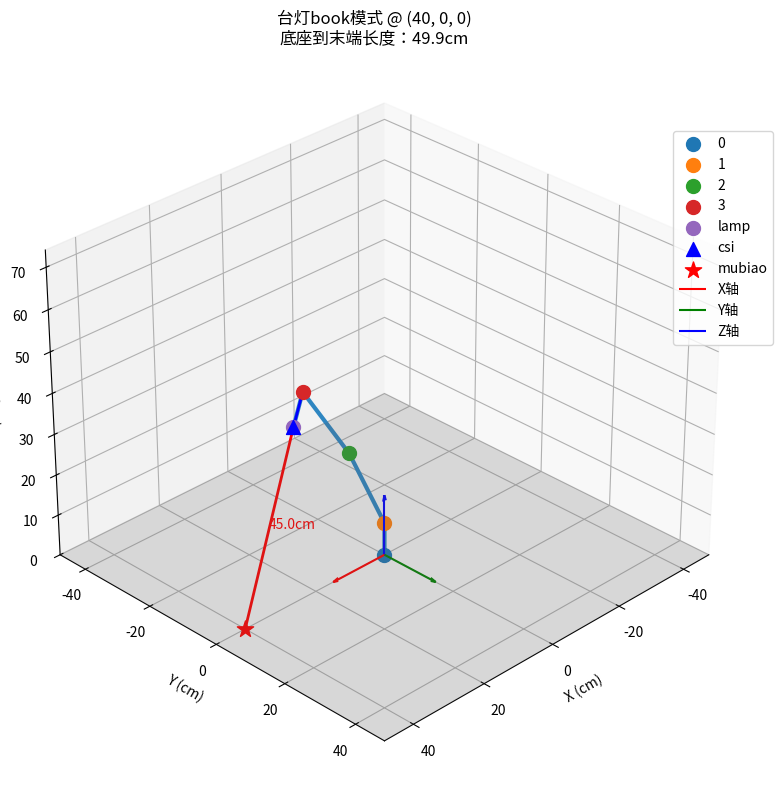
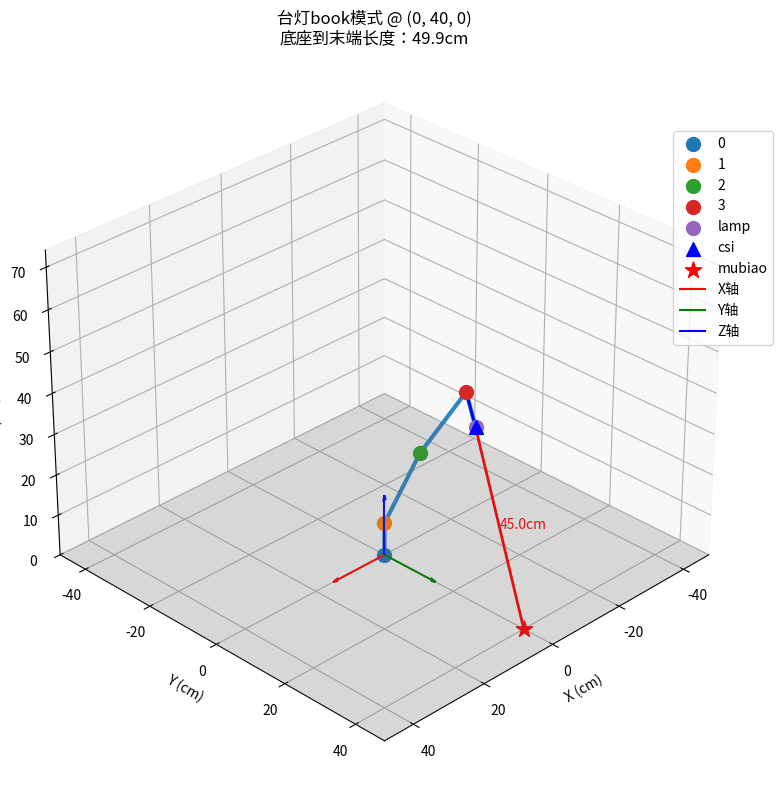
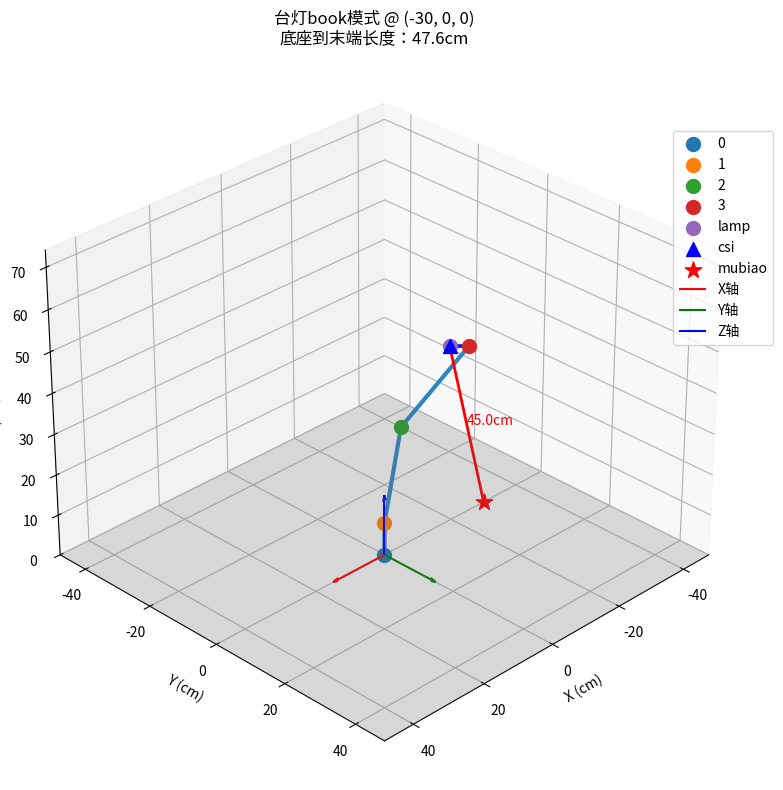
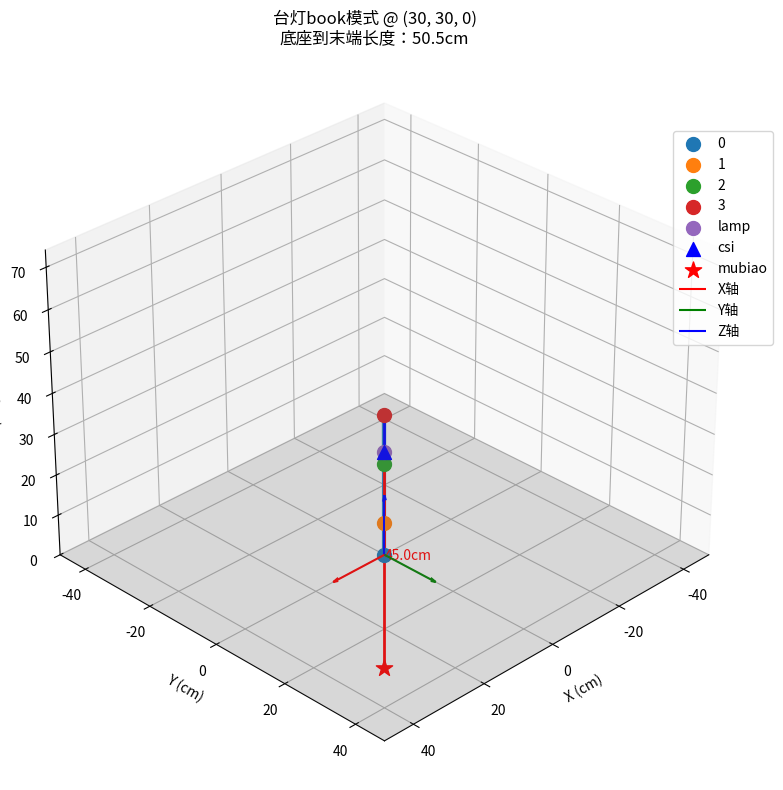
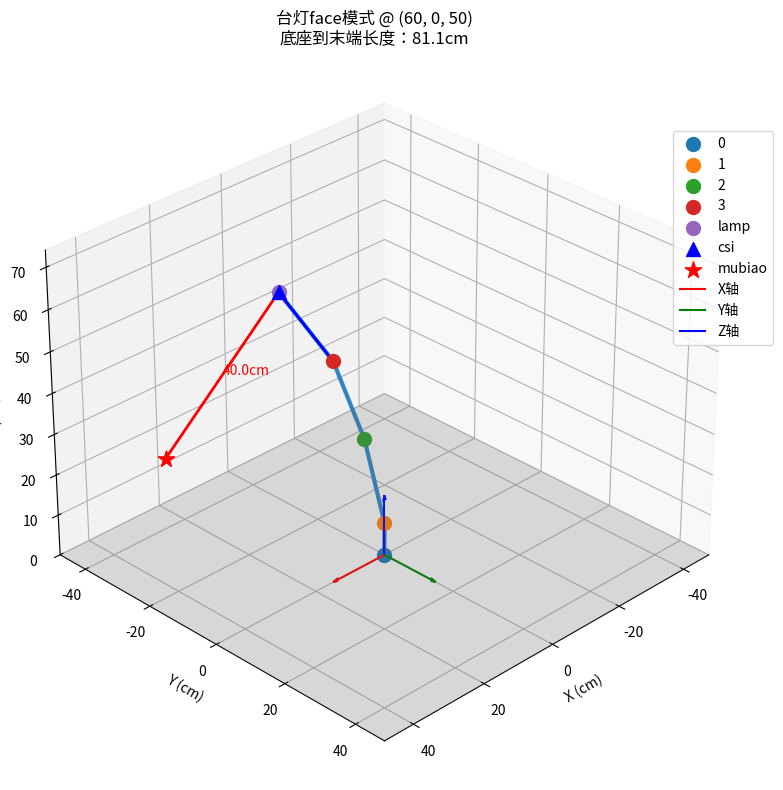
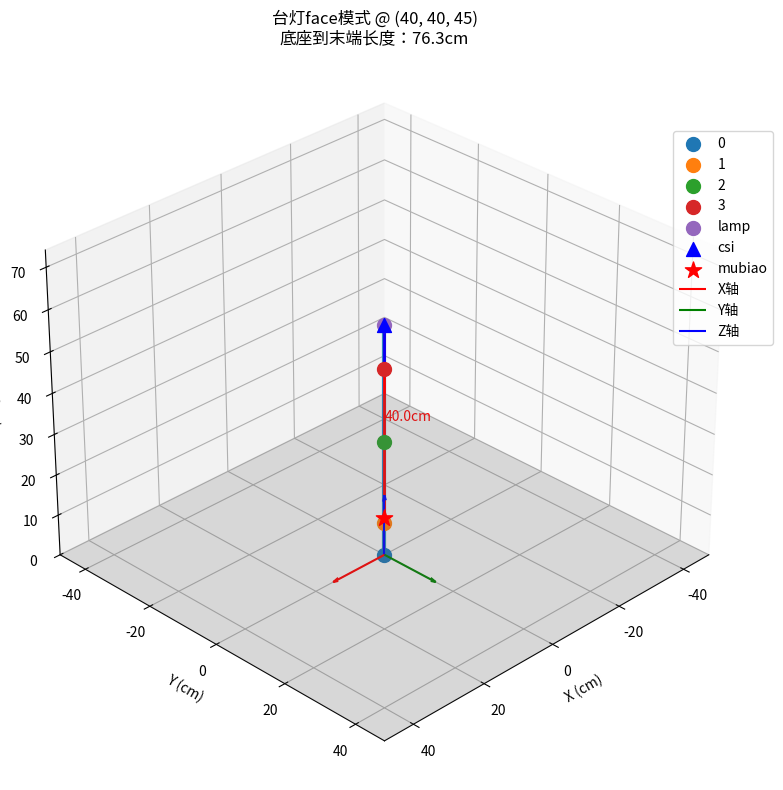
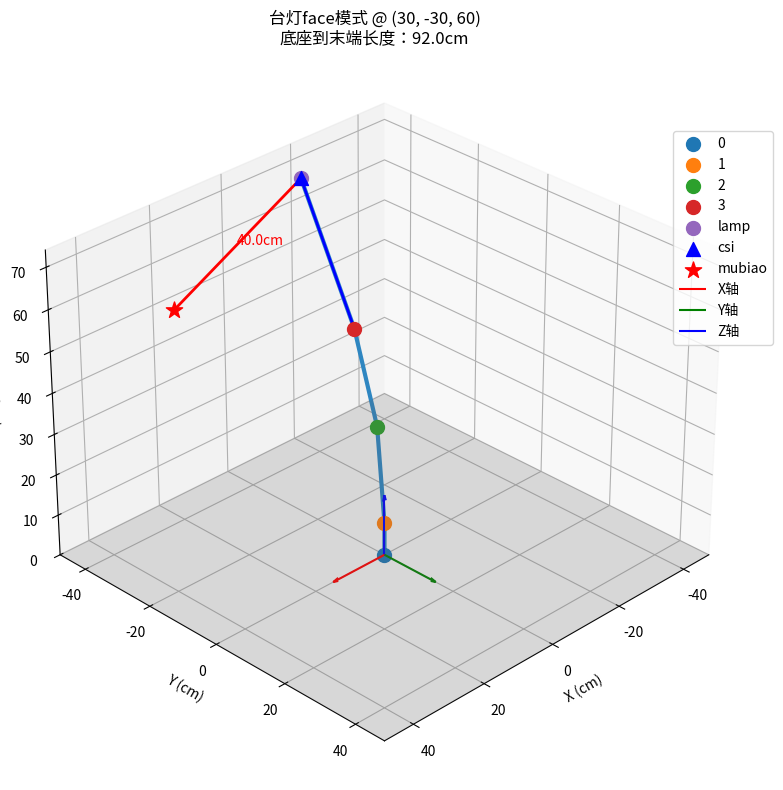
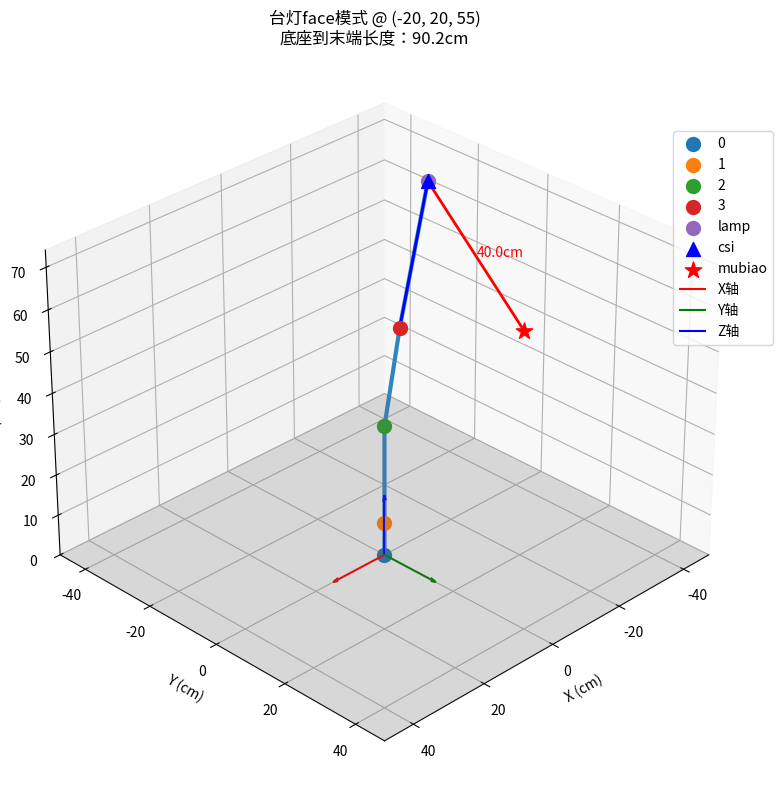

Python code for these plots, in order:
import numpy as np
import matplotlib.pyplot as plt
from mpl_toolkits.mplot3d import Axes3D

# 机械臂参数
L1 = 8    # 底座高度
L2 = 24   # 肩部到肘部长度
L3 = 24   # 肘部到腕部长度
L4 = 8    # 腕部到末端执行器长度（缩短为8cm）

# 关节角度限制（以弧度计）
BASE_LIMITS = (-np.pi * 135/180, np.pi * 135/180)     # 底座可以向y轴正负方向分别转动135度
SHOULDER_LIMITS = (-np.pi * 90/180, np.pi * 90/180)   # 肩部可以向x轴正负方向分别转动90度
ELBOW_LIMITS = (0, np.pi * 150/180)                   # 肘部可以向x轴正方向转动150度
WRIST_LIMITS = (0, np.pi * 130/180)                   # 腕部可以向x轴正方向转动130度

def calculate_ik(target_pos, distance=40, lamp_mode="book"):
    """
    计算四轴机械臂的逆运动学，使台灯以合适的角度朝向目标点。
    
    参数:
    target_pos -- 目标位置的元组 (x, y, z)
    distance -- 末端执行器与目标之间的期望距离（厘米）
    lamp_mode -- 台灯模式，"book"表示工作模式照书，"face"表示互动模式跟踪人脸
    
    返回:
    base_angle, shoulder_angle, elbow_angle, wrist_angle -- 关节角度（弧度）
    end_effector_pos -- 应用计算的角度后末端执行器的位置
    """
    x_target, y_target, z_target = target_pos
    
    # 根据模式设置合适的高度和距离
    if lamp_mode == "book":
        # 工作模式：确保光照效果和护眼
        # 45cm是典型的阅读距离，提供舒适照明而不会太亮刺眼
        target_distance = min(max(distance, 40), 50)  # 限制在40-50cm之间
        
        # 书本通常在桌面上，需要一定高度来提供良好的光照角度（约30-40度）
        height_offset = 30  # 灯相对于书本的高度
    else:  # face模式
        # 互动模式：保持一个适合交互的距离
        target_distance = distance  # 互动模式不限制距离
        height_offset = 20  # 对话时保持自然的高度
    
    # 计算朝向目标的方向向量
    target_vec = np.array([x_target, y_target, z_target])
    target_xy_distance = np.sqrt(x_target**2 + y_target**2)
    
    # 根据灯光模式调整末端执行器位置
    if lamp_mode == "book":
        # 工作模式：灯应该从上方照射书本，位置略偏向基座方向
        # 计算基座到目标的方向向量
        if target_xy_distance > 0:
            base_to_target_dir = np.array([x_target, y_target]) / target_xy_distance
        else:
            base_to_target_dir = np.array([1, 0])  # 默认朝前
            
        # 灯的位置应该在目标点上方，并稍微向基座方向偏移，形成一个普通台灯的姿态
        # 水平偏移量随距离增加而增加
        horizontal_offset = min(0.25 * target_xy_distance, 15)
        
        # 计算末端执行器的期望位置
        x_ee = x_target - horizontal_offset * base_to_target_dir[0]
        y_ee = y_target - horizontal_offset * base_to_target_dir[1]
        z_ee = z_target + height_offset
    else:  # face模式
        # 互动模式：先确定腕部到目标的连线
        # 计算基座到目标的方向向量
        if target_xy_distance > 0:
            base_to_target_dir = np.array([x_target, y_target]) / target_xy_distance
        else:
            base_to_target_dir = np.array([1, 0])  # 默认朝前
            
        # 计算腕部位置 - 保持自然距离
        wrist_pos = np.array([
            x_target - 0.2 * target_xy_distance * base_to_target_dir[0],
            y_target - 0.2 * target_xy_distance * base_to_target_dir[1],
            z_target + 0.5 * height_offset
        ])
        
        # 计算腕部到目标的方向向量
        direction_to_target = target_vec - wrist_pos
        if np.linalg.norm(direction_to_target) > 0:
            direction_to_target = direction_to_target / np.linalg.norm(direction_to_target)
            
        # 计算末端执行器位置
        end_effector_pos = wrist_pos + L4 * direction_to_target

        # 直接使用end_effector_pos更新坐标（删除后续对x_ee/y_ee/z_ee的赋值）
        x_ee, y_ee, z_ee = end_effector_pos  # 新增此行，从end_effector_pos中提取坐标
        
    # 设置末端执行器位置
    end_effector_pos = np.array([x_ee, y_ee, z_ee])
    
    # 确保末端执行器到目标的距离与指定的distance相近
    current_distance = np.linalg.norm(end_effector_pos - target_vec)
    if current_distance > 0:
        # 按比例调整位置
        ratio = target_distance / current_distance # 计算缩放比例
        direction = (end_effector_pos - target_vec) / current_distance
        end_effector_pos = target_vec + direction * target_distance
    
    # 更新末端执行器位置坐标
    x_ee, y_ee, z_ee = end_effector_pos
    
    # 计算底座角度（绕z轴旋转）- 底座0度对应x轴正方向
    base_angle = np.arctan2(y_ee, x_ee)
    
    # 确保底座角度在限制范围内
    if base_angle < BASE_LIMITS[0]:
        base_angle = BASE_LIMITS[0]
    elif base_angle > BASE_LIMITS[1]:
        base_angle = BASE_LIMITS[1]
    
    # 计算XY平面中从底座到末端执行器的距离
    r_xy = np.sqrt(x_ee**2 + y_ee**2)
    
    # 计算从末端执行器到目标的方向向量（此向量决定了灯罩的朝向）
    direction_to_target = target_vec - end_effector_pos
    if np.linalg.norm(direction_to_target) > 0:
        direction_to_target = direction_to_target / np.linalg.norm(direction_to_target)
    
    # 计算腕部位置 - 确保腕部到末端的轴线与目标方向完全一致
    wrist_pos = end_effector_pos - L4 * direction_to_target
    
    # 添加调试信息
    print(f"方向向量: {direction_to_target}")
    print(f"腕部位置: {wrist_pos}")
    x_wrist, y_wrist, z_wrist = wrist_pos
    r_wrist = np.sqrt(x_wrist**2 + y_wrist**2)
    
    # 转换为2D平面问题（在base_angle定义的平面内）
    r = r_wrist
    z = z_wrist - L1
    
    # 从肩部到腕部的距离
    d = np.sqrt(r**2 + z**2)
    
    # 检查点是否可达
    if d > L2 + L3:
        # 如果超出最大距离，则沿当前方向缩短至最大可达距离
        direction_to_wrist = np.array([r, z])
        direction_to_wrist = direction_to_wrist / np.linalg.norm(direction_to_wrist)
        
        # 调整为最大可达距离（留有余量）
        max_d = L2 + L3 - 0.1
        r = direction_to_wrist[0] * max_d
        z = direction_to_wrist[1] * max_d
        
        # 更新距离
        d = max_d
    
    if d < abs(L2 - L3):
        # 如果小于最小距离，则沿当前方向延长至最小可达距离
        direction_to_wrist = np.array([r, z])
        if np.linalg.norm(direction_to_wrist) > 0:
            direction_to_wrist = direction_to_wrist / np.linalg.norm(direction_to_wrist)
            
            # 调整为最小可达距离（留有余量）
            min_d = abs(L2 - L3) + 0.1
            r = direction_to_wrist[0] * min_d
            z = direction_to_wrist[1] * min_d
            
            # 更新距离
            d = min_d
    
    # 使用余弦定理计算肘部角度
    cos_elbow = (L2**2 + L3**2 - d**2) / (2 * L2 * L3)
    elbow_angle = np.arccos(np.clip(cos_elbow, -1.0, 1.0))
    
    # 转换为机械臂约定的肘部角度 - 肘部0度表示与z轴重合
    elbow_angle = np.pi - elbow_angle
    
    # 确保肘部角度在限制范围内
    if elbow_angle < ELBOW_LIMITS[0]:
        elbow_angle = ELBOW_LIMITS[0]
    elif elbow_angle > ELBOW_LIMITS[1]:
        elbow_angle = ELBOW_LIMITS[1]
    
    # 计算肩部角度 - 肩部0度表示与z轴重合
    alpha = np.arctan2(z, r)
    beta = np.arccos(np.clip((L2**2 + d**2 - L3**2) / (2 * L2 * d), -1.0, 1.0))
    shoulder_angle = alpha + beta
    
    # 确保肩部角度在限制范围内
    if shoulder_angle < SHOULDER_LIMITS[0]:
        shoulder_angle = SHOULDER_LIMITS[0]
    elif shoulder_angle > SHOULDER_LIMITS[1]:
        shoulder_angle = SHOULDER_LIMITS[1]
    
    # 计算前臂角度（肘部到腕部的方向）
    forearm_angle = shoulder_angle - elbow_angle
    
    # 计算腕部角度 - 使摄像头正对目标
    # 计算从腕部到目标的方向
    wrist_to_target = target_vec - wrist_pos
    if np.linalg.norm(wrist_to_target) > 0:
        wrist_to_target = wrist_to_target / np.linalg.norm(wrist_to_target)
    
    # 计算前臂方向向量
    forearm_dir = np.array([
        np.cos(forearm_angle) * np.cos(base_angle),
        np.cos(forearm_angle) * np.sin(base_angle),
        np.sin(forearm_angle)
    ])
    
    # 计算腕部旋转角度使末端执行器指向目标
    cross_prod = np.cross(forearm_dir, wrist_to_target)
    dot_prod = np.dot(forearm_dir, wrist_to_target)
    wrist_angle = np.arctan2(np.linalg.norm(cross_prod), dot_prod)
    
    # 确保腕部角度在限制范围内
    
    # 确保腕部角度在限制范围内
    if wrist_angle < WRIST_LIMITS[0]:
        wrist_angle = WRIST_LIMITS[0]
    elif wrist_angle > WRIST_LIMITS[1]:
        wrist_angle = WRIST_LIMITS[1]
    
    return base_angle, shoulder_angle, elbow_angle, wrist_angle, end_effector_pos

def forward_kinematics(base_angle, shoulder_angle, elbow_angle, wrist_angle, end_effector_pos=None, wrist_pos=None):
    """
    计算四轴机械臂的正向运动学。
    
    参数:
    base_angle, shoulder_angle, elbow_angle, wrist_angle -- 关节角度（弧度）
    end_effector_pos -- 逆运动学计算的末端位置（可选）
    wrist_pos -- 逆运动学计算的腕部位置（可选）
    
    返回:
    joint_positions -- 每个关节和末端执行器的(x, y, z)位置列表
    """
    # 底座位置
    base_pos = np.array([0, 0, 0])
    
    # 肩部位置
    shoulder_pos = np.array([0, 0, L1])
    
    # 计算肘部位置
    x_elbow = L2 * np.cos(shoulder_angle) * np.cos(base_angle)
    y_elbow = L2 * np.cos(shoulder_angle) * np.sin(base_angle)
    z_elbow = L1 + L2 * np.sin(shoulder_angle)
    elbow_pos = np.array([x_elbow, y_elbow, z_elbow])
    
    # 计算腕部位置（如果未传入逆运动学结果，则按原逻辑计算）
    if wrist_pos is None:
        forearm_angle = shoulder_angle - elbow_angle
        x_wrist = x_elbow + L3 * np.cos(forearm_angle) * np.cos(base_angle)
        y_wrist = y_elbow + L3 * np.cos(forearm_angle) * np.sin(base_angle)
        z_wrist = z_elbow + L3 * np.sin(forearm_angle)
        wrist_pos = np.array([x_wrist, y_wrist, z_wrist])
    
    # 计算末端执行器位置（如果未传入逆运动学结果，则按原逻辑计算）
    if end_effector_pos is None:
        end_angle = forearm_angle + wrist_angle
        x_end = x_wrist + L4 * np.cos(end_angle) * np.cos(base_angle)
        y_end = y_wrist + L4 * np.cos(end_angle) * np.sin(base_angle)
        z_end = z_wrist + L4 * np.sin(end_angle)
        end_pos = np.array([x_end, y_end, z_end])
    else:
        end_pos = end_effector_pos
    
    return [base_pos, shoulder_pos, elbow_pos, wrist_pos, end_pos]


def generate_smooth_trajectory(start_angles, end_angles, steps=20):
    """
    生成从起始角度到目标角度的平滑轨迹
    
    参数:
    start_angles -- 起始关节角度元组 (base, shoulder, elbow, wrist)
    end_angles -- 目标关节角度元组 (base, shoulder, elbow, wrist)
    steps -- 平滑轨迹的步数
    
    返回:
    trajectory -- 包含每一步角度的列表，用于舵机平滑移动
    """
    # 将角度转换为数组以便计算
    start_array = np.array(start_angles)
    end_array = np.array(end_angles)
    
    # 创建轨迹
    trajectory = []
    
    # 使用余弦平滑插值 - 在加速和减速阶段更平滑
    for i in range(steps + 1):
        # 余弦插值因子 (0->1)
        t = (1 - np.cos(i * np.pi / steps)) / 2
        
        # 计算当前步骤的角度
        current_angles = start_array * (1 - t) + end_array * t
        trajectory.append(tuple(current_angles))
    
    return trajectory

def plot_robotic_arm(joint_positions, target_pos=None, end_effector_pos=None, title="机械臂姿态可视化"):
    """
    可视化机械臂的3D姿态
    
    参数:
    joint_positions -- 正运动学计算的关节位置列表（包含末端执行器）
    target_pos -- 目标点坐标 (可选)
    end_effector_pos -- 末端执行器计算位置 (可选)
    title -- 图表标题
    """
    # 转换为numpy数组方便处理
    positions = np.array(joint_positions)
    
    # 提取各关节坐标
    base = positions[0]
    shoulder = positions[1]
    elbow = positions[2]
    wrist = positions[3]
    end = positions[4]
    
    # 创建3D图形对象
    fig = plt.figure(figsize=(10, 8))
    ax = fig.add_subplot(111, projection='3d')
    
    # 绘制连杆结构
    ax.plot(positions[:, 0], positions[:, 1], positions[:, 2],
            'o-', markersize=8, linewidth=3, color='#2E86C1')
    
    # 绘制各关节标记
    joint_labels = ['0', '1', '2', '3', 'lamp']
    for i, (x, y, z) in enumerate(positions):
        ax.scatter(x, y, z, s=100, label=joint_labels[i])
    
    # 绘制摄像头位置（末端执行器中心）
    if end_effector_pos is not None:
        ax.scatter(end_effector_pos[0], end_effector_pos[1], end_effector_pos[2], 
                   color='blue', marker='^', s=100, label='csi')
    
    # 添加目标点显示
    if target_pos is not None:
        ax.scatter(target_pos[0], target_pos[1], target_pos[2],
                   s=150, c='r', marker='*', label='mubiao')
        
    # 绘制从末端到目标的连线(红色实线)
    if end_effector_pos is not None:
        ax.plot([end_effector_pos[0], target_pos[0]],
                [end_effector_pos[1], target_pos[1]],
                [end_effector_pos[2], target_pos[2]],
                '-', color='red', linewidth=2)
        # 绘制腕部到末端的连线(蓝色实线)（修改此行）
        wrist = positions[3]  # 从joint_positions中提取腕部位置
        ax.plot([wrist[0], end_effector_pos[0]],
                [wrist[1], end_effector_pos[1]],
                [wrist[2], end_effector_pos[2]],
                '-', color='blue', linewidth=2)
            
        # 显示距离
        distance = np.linalg.norm(np.array(end_effector_pos) - np.array(target_pos))
        mid_point = (np.array(end_effector_pos) + np.array(target_pos)) / 2
        ax.text(mid_point[0], mid_point[1], mid_point[2], 
                f'{distance:.1f}cm', color='red', fontsize=10)
    
    # 绘制机械臂坐标系
    origin = np.zeros(3)
    ax.quiver(origin[0], origin[1], origin[2], 15, 0, 0, color='r', arrow_length_ratio=0.1, label='X轴')
    ax.quiver(origin[0], origin[1], origin[2], 0, 15, 0, color='g', arrow_length_ratio=0.1, label='Y轴')
    ax.quiver(origin[0], origin[1], origin[2], 0, 0, 15, color='b', arrow_length_ratio=0.1, label='Z轴')
    
    # 设置坐标轴参数
    max_range = max(L2, L3) * 2
    ax.set_xlabel('X (cm)')
    ax.set_ylabel('Y (cm)')
    ax.set_zlabel('Z (cm)')
    ax.set_xlim([-max_range, max_range])
    ax.set_ylim([-max_range, max_range])
    ax.set_zlim([0, L1 + L2 + L3 + L4 + 10])
    
    # 添加桌面平面（z=0）
    xx, yy = np.meshgrid(np.linspace(-max_range, max_range, 2), 
                         np.linspace(-max_range, max_range, 2))
    zz = np.zeros(xx.shape)
    ax.plot_surface(xx, yy, zz, alpha=0.2, color='gray')
    
    # 设置观察视角（俯仰角，方位角）
    ax.view_init(elev=30, azim=45)
    
    # 添加图例和标题
    plt.legend(loc='upper left', bbox_to_anchor=(0.9, 0.9))
    plt.title(f"{title}\n底座到末端长度：{np.linalg.norm(end - base):.1f}cm")
    plt.tight_layout()
    plt.show()

def angles_to_degrees(base_angle, shoulder_angle, elbow_angle, wrist_angle):
    """将弧度角度转换为度数并格式化输出"""
    return {
        "底座": np.degrees(base_angle),
        "肩部": np.degrees(shoulder_angle),
        "肘部": np.degrees(elbow_angle),
        "腕部": np.degrees(wrist_angle)
    }

# 测试函数
def test_arm_kinematics(target_position=(40, 0, 0), mode="book"):
    """
    测试机械臂运动学计算
    
    参数:
    target_position -- 目标位置 (x, y, z)
    mode -- 模式 ("book" 或 "face")
    """
    # 设置合适的距离
    optimal_distance = 45 if mode == "book" else 40
    
    # 计算逆运动学
    base_angle, shoulder_angle, elbow_angle, wrist_angle, end_pos = calculate_ik(
        target_position, distance=optimal_distance, lamp_mode=mode
    )
    
    # 计算腕部位置（通过逆运动学逻辑）
    direction_to_target = (np.array(target_position) - end_pos) / np.linalg.norm(np.array(target_position) - end_pos)
    wrist_pos = end_pos - L4 * direction_to_target
    
    # # 计算关节位置
    # joint_positions = forward_kinematics(base_angle, shoulder_angle, elbow_angle, wrist_angle)
    joint_positions = forward_kinematics(base_angle, shoulder_angle, elbow_angle, wrist_angle)
    joint_positions[-1] = end_pos  # 新增此行，替换末端位置
    
    # 计算角度（度数）
    angles_deg = angles_to_degrees(base_angle, shoulder_angle, elbow_angle, wrist_angle)
    
    # 显示结果
    print(f"\n=== 目标位置: {target_position} ({mode}模式) ===")
    print(f"灯头位置: ({end_pos[0]:.1f}, {end_pos[1]:.1f}, {end_pos[2]:.1f})")
    print(f"目标到灯头距离: {np.linalg.norm(np.array(target_position) - end_pos):.1f} cm")
    print(f"关节角度（度）:")
    for joint, angle in angles_deg.items():
        print(f"  {joint}: {angle:.1f}°")
    
    # 可视化
    title = f"台灯{mode}模式 @ {target_position}"
    plot_robotic_arm(joint_positions, target_pos=target_position, 
                   end_effector_pos=end_pos, title=title)
    
    return base_angle, shoulder_angle, elbow_angle, wrist_angle

# 示例用法
if __name__ == "__main__":
    # 测试不同目标位置
    print("\n===== 测试书本跟踪模式 =====")
    book_positions = [
        (40, 0, 0),      # 正前方的书本
        (0, 40, 0),      # 右侧的书本
        (-30, 0, 0),     # 左前方的书本
        (30, 30, 0),     # 右前方的书本
    ]
    
    for pos in book_positions:
        test_arm_kinematics(pos, "book")
    
    print("\n===== 测试人脸跟踪模式 =====")
    face_positions = [
        (60, 0, 50),     # 正前方较高的人脸
        (40, 40, 45),    # 右前方较高的人脸  
        (30, -30, 60),   # 左前方更高的人脸
        (-20, 20, 55)    # 左后方较高的人脸
    ]
    
    for pos in face_positions:
        test_arm_kinematics(pos, "face")
    
    # 测试平滑轨迹生成
    print("\n===== 测试平滑轨迹 =====")
    start = (0, 0, 0, 0)  # 起始角度
    end = (np.pi/4, np.pi/4, np.pi/4, np.pi/4)  # 目标角度
    
    trajectory = generate_smooth_trajectory(start, end, steps=5)
    print(f"生成的轨迹点数: {len(trajectory)}")
    for i, angles in enumerate(trajectory):
        angles_deg = [f"{np.degrees(a):.1f}°" for a in angles]
        print(f"步骤 {i}: {angles_deg}")
